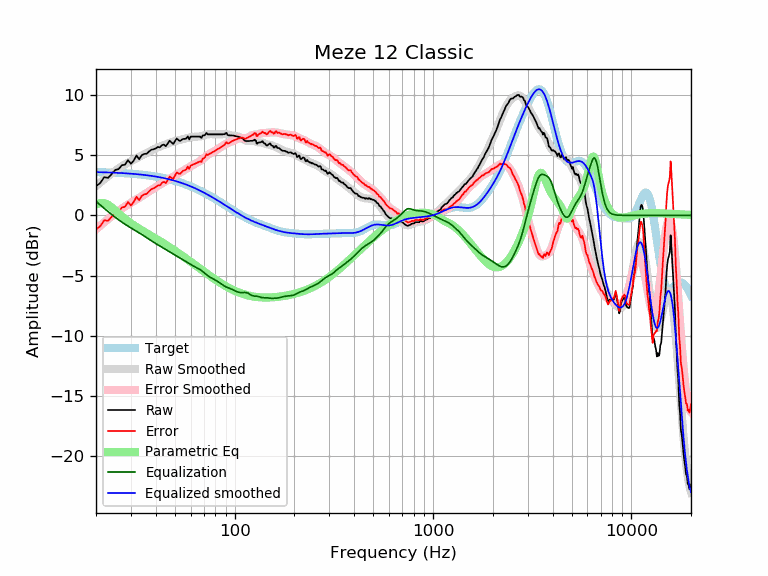

Source data for this figure (header and first rows):
frequency, raw, error, smoothed, error_smoothed, equalization, parametric_eq, equalized_raw, equalized_smoothed, target
20, 2.42, -1.17, 2.43, -1.17, 1.17, 0.89, 3.59, 3.59, 3.59
21, 2.68, -0.90, 2.72, -0.86, 0.86, 1.02, 3.54, 3.58, 3.58
22, 3.17, -0.40, 3.00, -0.58, 0.58, 1.02, 3.75, 3.57, 3.57
23, 3.11, -0.45, 3.25, -0.31, 0.31, 0.88, 3.42, 3.56, 3.56
24, 3.43, -0.12, 3.49, -0.07, 0.07, 0.66, 3.50, 3.55, 3.55
25, 3.77, 0.23, 3.70, 0.16, -0.16, 0.40, 3.61, 3.54, 3.54
26, 3.84, 0.31, 3.90, 0.37, -0.37, 0.15, 3.47, 3.53, 3.53
27, 4.16, 0.65, 4.08, 0.56, -0.56, -0.09, 3.60, 3.51, 3.51
28, 4.21, 0.71, 4.24, 0.74, -0.74, -0.30, 3.47, 3.50, 3.50
29, 4.59, 1.11, 4.38, 0.90, -0.90, -0.49, 3.69, 3.48, 3.48
30, 4.28, 0.82, 4.51, 1.05, -1.05, -0.67, 3.23, 3.46, 3.46
31, 4.56, 1.12, 4.63, 1.19, -1.19, -0.83, 3.38, 3.44, 3.44
32, 4.97, 1.55, 4.74, 1.32, -1.32, -0.97, 3.65, 3.42, 3.42
33, 4.66, 1.26, 4.86, 1.45, -1.45, -1.11, 3.21, 3.40, 3.40
34, 4.99, 1.61, 4.97, 1.59, -1.59, -1.24, 3.40, 3.38, 3.38
35, 5.10, 1.74, 5.08, 1.72, -1.72, -1.37, 3.38, 3.36, 3.36
36, 5.12, 1.79, 5.19, 1.85, -1.85, -1.48, 3.27, 3.33, 3.33
37, 5.30, 1.99, 5.29, 1.98, -1.98, -1.60, 3.32, 3.31, 3.31
38, 5.45, 2.17, 5.39, 2.11, -2.11, -1.71, 3.34, 3.28, 3.28
39, 5.49, 2.24, 5.48, 2.23, -2.23, -1.82, 3.26, 3.25, 3.25
40, 5.56, 2.34, 5.57, 2.34, -2.34, -1.93, 3.22, 3.22, 3.22
41, 5.68, 2.49, 5.64, 2.45, -2.45, -2.04, 3.23, 3.19, 3.19
42, 5.65, 2.49, 5.72, 2.55, -2.55, -2.14, 3.10, 3.16, 3.16
43, 5.83, 2.70, 5.78, 2.65, -2.65, -2.24, 3.18, 3.13, 3.13
44, 5.88, 2.79, 5.85, 2.75, -2.75, -2.35, 3.13, 3.09, 3.09
45, 5.74, 2.68, 5.91, 2.85, -2.85, -2.45, 2.89, 3.06, 3.06
46, 5.97, 2.95, 5.96, 2.94, -2.94, -2.55, 3.03, 3.02, 3.02
47, 6.20, 3.22, 6.02, 3.03, -3.03, -2.65, 3.17, 2.99, 2.99
48, 6.06, 3.11, 6.07, 3.12, -3.12, -2.74, 2.94, 2.95, 2.95
49, 5.93, 3.02, 6.12, 3.21, -3.21, -2.84, 2.72, 2.91, 2.91
50, 6.16, 3.29, 6.16, 3.30, -3.30, -2.94, 2.86, 2.87, 2.87
51, 6.39, 3.57, 6.20, 3.38, -3.38, -3.03, 3.01, 2.82, 2.82
52, 6.26, 3.48, 6.24, 3.46, -3.46, -3.13, 2.80, 2.78, 2.78
53, 6.18, 3.44, 6.27, 3.54, -3.54, -3.22, 2.65, 2.74, 2.74
54, 6.27, 3.58, 6.31, 3.61, -3.61, -3.32, 2.66, 2.69, 2.69
55, 6.35, 3.70, 6.34, 3.69, -3.69, -3.41, 2.66, 2.65, 2.65
56, 6.35, 3.75, 6.37, 3.77, -3.77, -3.50, 2.58, 2.60, 2.60
57, 6.38, 3.83, 6.40, 3.85, -3.85, -3.59, 2.53, 2.55, 2.55
58, 6.56, 4.05, 6.44, 3.93, -3.93, -3.68, 2.63, 2.51, 2.51
59, 6.31, 3.85, 6.46, 4.01, -4.01, -3.77, 2.31, 2.46, 2.46
60, 6.54, 4.13, 6.49, 4.08, -4.08, -3.86, 2.46, 2.41, 2.41
61, 6.54, 4.18, 6.51, 4.15, -4.15, -3.94, 2.39, 2.36, 2.36
62, 6.54, 4.23, 6.52, 4.21, -4.21, -4.03, 2.33, 2.31, 2.31
63, 6.54, 4.28, 6.53, 4.27, -4.27, -4.11, 2.27, 2.26, 2.26
64, 6.54, 4.34, 6.53, 4.32, -4.32, -4.19, 2.22, 2.21, 2.21
65, 6.54, 4.39, 6.54, 4.38, -4.38, -4.28, 2.16, 2.15, 2.15
66, 6.54, 4.44, 6.55, 4.44, -4.44, -4.36, 2.10, 2.10, 2.10
67, 6.54, 4.49, 6.56, 4.51, -4.51, -4.44, 2.03, 2.05, 2.05
68, 6.43, 4.44, 6.58, 4.59, -4.59, -4.51, 1.84, 1.99, 1.99
69, 6.64, 4.70, 6.61, 4.67, -4.67, -4.59, 1.97, 1.94, 1.94
70, 6.64, 4.75, 6.65, 4.76, -4.76, -4.67, 1.88, 1.89, 1.89
71, 6.68, 4.85, 6.68, 4.84, -4.84, -4.74, 1.84, 1.83, 1.83
72, 6.85, 5.07, 6.71, 4.93, -4.93, -4.81, 1.92, 1.78, 1.78
73, 6.73, 5.01, 6.73, 5.00, -5.00, -4.88, 1.73, 1.73, 1.73
74, 6.73, 5.06, 6.74, 5.07, -5.07, -4.95, 1.66, 1.67, 1.67
75, 6.73, 5.11, 6.75, 5.13, -5.13, -5.02, 1.60, 1.62, 1.62
76, 6.73, 5.17, 6.75, 5.18, -5.18, -5.09, 1.55, 1.56, 1.56
77, 6.73, 5.22, 6.74, 5.23, -5.23, -5.16, 1.50, 1.51, 1.51
78, 6.73, 5.28, 6.74, 5.28, -5.28, -5.22, 1.45, 1.45, 1.45
79, 6.73, 5.33, 6.73, 5.33, -5.33, -5.28, 1.40, 1.40, 1.40
... 553 more rows
